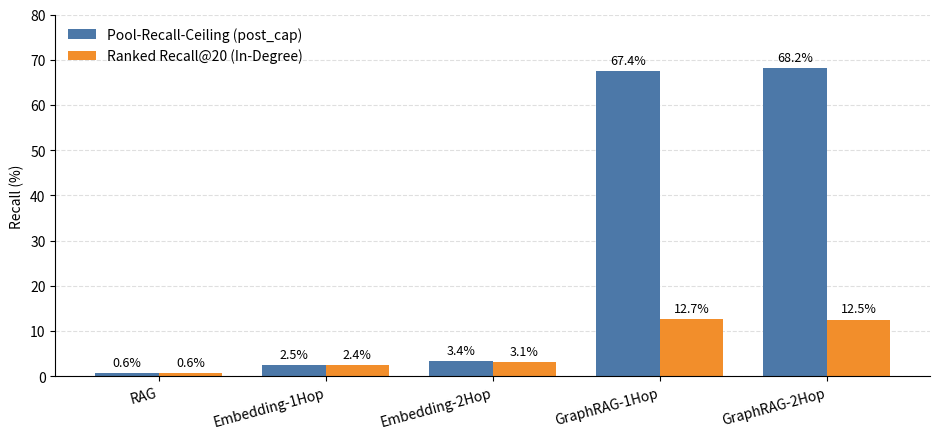

The matplotlib source for this figure: (Note: this script raises an exception after producing the figure.)
"""Generates the pool-ceiling vs ranked-recall comparison figure for Kapitel 7."""

import matplotlib.pyplot as plt
import numpy as np

systems = ["RAG", "Embedding-1Hop", "Embedding-2Hop", "GraphRAG-1Hop", "GraphRAG-2Hop"]
pool_recall_ceiling = [0.62, 2.54, 3.38, 67.4, 68.2]
ranked_recall_at20_indegree = [0.6, 2.4, 3.1, 12.7, 12.5]

x = np.arange(len(systems))
width = 0.38

fig, ax = plt.subplots(figsize=(9.5, 4.5))
bars1 = ax.bar(x - width / 2, pool_recall_ceiling, width,
               label="Pool-Recall-Ceiling (post_cap)", color="#4c78a8")
bars2 = ax.bar(x + width / 2, ranked_recall_at20_indegree, width,
               label="Ranked Recall@20 (In-Degree)", color="#f28e2b")

for b in bars1:
    ax.annotate(f"{b.get_height():.1f}%",
                xy=(b.get_x() + b.get_width() / 2, b.get_height()),
                xytext=(0, 3), textcoords="offset points",
                ha="center", va="bottom", fontsize=9)
for b in bars2:
    ax.annotate(f"{b.get_height():.1f}%",
                xy=(b.get_x() + b.get_width() / 2, b.get_height()),
                xytext=(0, 3), textcoords="offset points",
                ha="center", va="bottom", fontsize=9)

ax.set_ylabel("Recall (%)")
ax.set_xticks(x)
ax.set_xticklabels(systems, rotation=15, ha="right")
ax.set_ylim(0, 80)
ax.legend(loc="upper left", frameon=False)
ax.spines["top"].set_visible(False)
ax.spines["right"].set_visible(False)
ax.yaxis.grid(True, linestyle="--", alpha=0.4)
ax.set_axisbelow(True)

plt.tight_layout()
plt.savefig("/home/ags/github/kg-rag-legal/thesis/figures/pool-vs-ranked-recall.png",
            dpi=200, bbox_inches="tight")
print("written: thesis/figures/pool-vs-ranked-recall.png")
